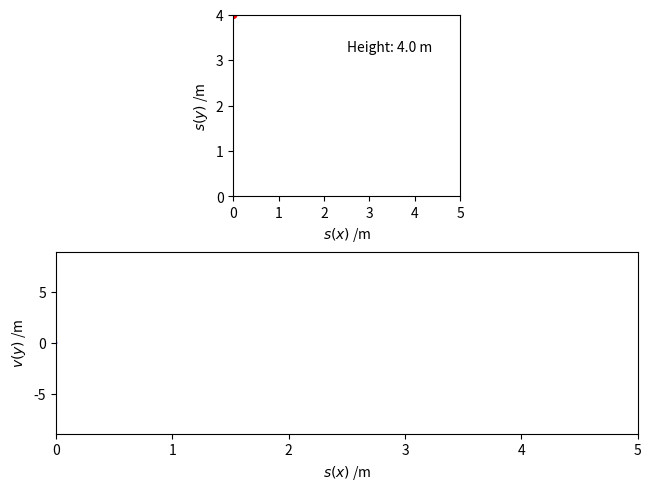

Write the Python code that produced this figure.
# Thanks to
# https://scipython.com/book2/chapter-7-matplotlib/examples/animating-a-bouncing-ball/

import matplotlib.pyplot as plt
import matplotlib.animation as animation

# Acceleration due to gravity, m.s-2.
g = 9.81
# The maximum x-range of ball's trajectory to plot.
XMAX = 5
# The coefficient of restitution for bounces (-v_up/v_down).
cor = 0.65
# The time step for the animation.
dt = 0.005

# Initial position and velocity vectors.
x0, y0 = 0, 4
vx0, vy0 = 1, 0

def get_pos(t=0):
    """A generator yielding the ball's position at time t."""
    x, y, vy = x0, y0, vy0
    while x < XMAX:
        t += dt
        x += vx0 * dt
        y += vy * dt
        vy -= g * dt
        if y < 0:
            # bounce!
            y = 0
            vy = -vy * cor 
        yield x, y,vy




def init():
    """Initialize the animation figure."""
    #animation for s
    ax[0].set_xlim(0, XMAX)
    ax[0].set_ylim(0, y0)
    ax[0].set_xlabel('$s(x)$ /m')
    ax[0].set_ylabel('$s(y)$ /m')
    line1.set_data(xdata, ydata)
    ball1.set_center((x0, y0))
    height_text.set_text(f'Height: {y0:.1f} m')
    #animation for v
    ax[1].set_xlim(0, XMAX)
    #calculation for y lim
    tempy, vy = y0,vy0
    while tempy>0:
        tempy+=vy*dt
        vy -= g*dt
    ax[1].set_ylim(vy,-vy)
    ax[1].set_xlabel('$s(x)$ /m')
    ax[1].set_ylabel('$v(y)$ /m')
    line2.set_data(xdata,vdata)
    ball2.set_center((x0,vy0))


    return line1, ball1, height_text, line2, ball2

def animate(pos):
    """For each frame, advance the animation to the new position, pos."""
    x, y, v = pos
    xdata.append(x)
    ydata.append(y)
    vdata.append(v)
    line1.set_data(xdata, ydata)
    line2.set_data(xdata,vdata)
    ball1.set_center((x, y))
    ball2.set_center((x,v))
    height_text.set_text(f'Height: {y:.1f} m')
    return line1, ball1, height_text,line2,ball2

# Set up a new Figure, with equal aspect ratio so the ball appears round.
fig, ax = plt.subplots(2,constrained_layout = True)
ax[0].set_aspect('equal')

# These are the objects we need to keep track of.
line1, = ax[0].plot([], [], lw=2,color="red")
ball1 = plt.Circle((x0, y0), 0.08,color="red")
height_text = ax[0].text(XMAX*0.5, y0*0.8, f'Height: {y0:.1f} m')
ax[0].add_patch(ball1)
line2, = ax[1].plot([],[],lw=2,color = "blue")
ball2 = plt.Circle((x0,vy0),0.01,color="blue")
ax[1].add_patch(ball2)
xdata, ydata, vdata = [], [],[]

interval = 1000*dt
ani = animation.FuncAnimation(fig, animate, get_pos, blit=True,
                      interval=interval, repeat=False, init_func=init)
plt.show()
